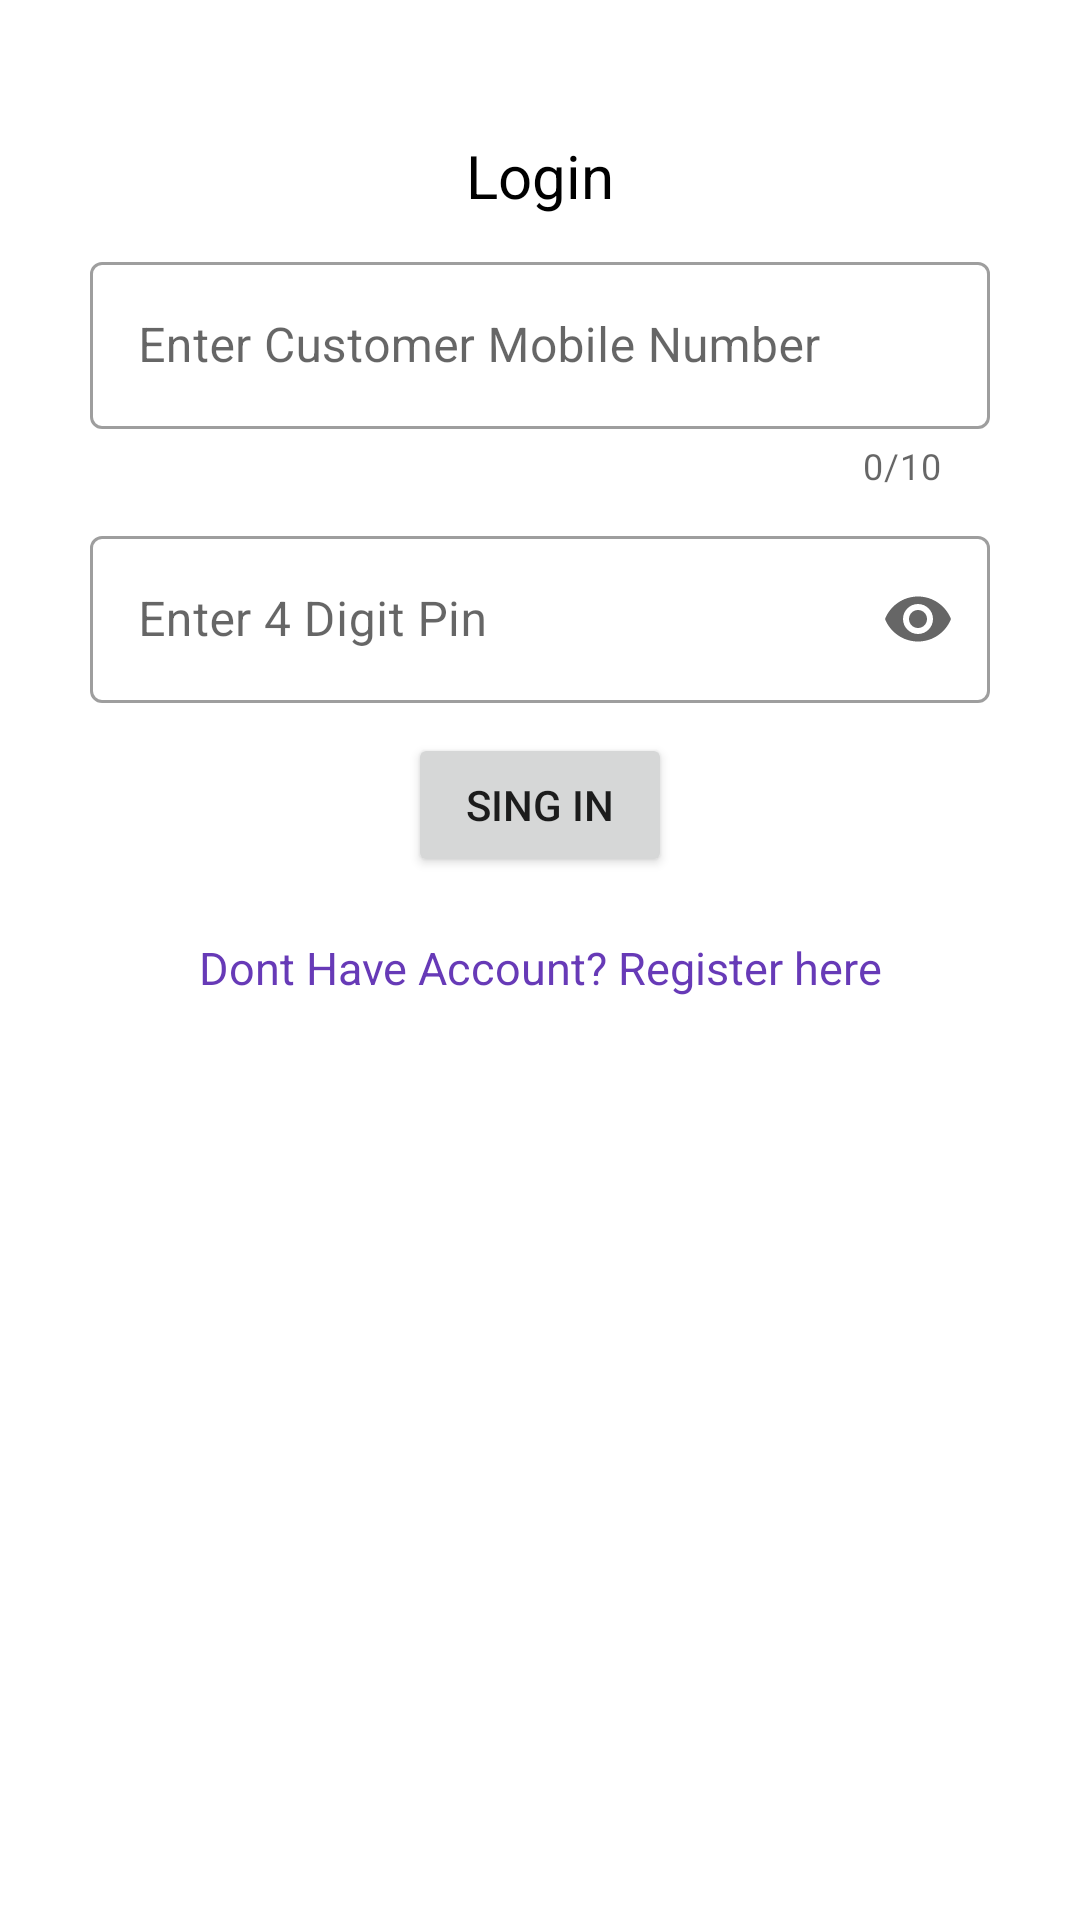

Reconstruct the res/layout file that produces this screen, plus the resources it refers to.
<!-- AndroidManifest.xml: application theme Theme.ApniDukan -->
<!-- res/layout/activity_login.xml -->
<?xml version="1.0" encoding="utf-8"?>
<RelativeLayout xmlns:android="http://schemas.android.com/apk/res/android"
    xmlns:app="http://schemas.android.com/apk/res-auto"
    xmlns:tools="http://schemas.android.com/tools"
    android:layout_width="match_parent"
    android:layout_height="match_parent"
    android:padding="15dp"
    tools:context=".Activity.LoginActivity">
    <LinearLayout
        android:layout_width="match_parent"
        android:layout_height="wrap_content"
        android:orientation="vertical"
        android:padding="15dp"
        android:layout_marginTop="15dp">
        <TextView
            android:layout_width="wrap_content"
            android:layout_height="wrap_content"
            android:text="Login"
            android:layout_gravity="center_horizontal"
            android:textSize="20dp"
            android:textColor="@color/black"/>
        <com.google.android.material.textfield.TextInputLayout
          android:id="@+id/user_mobile_login"
            app:startIconDrawable="@drawable/ic_baseline_person_24"
            app:counterEnabled="true"
            app:counterMaxLength="10"
            android:layout_marginTop="10dp"
            android:layout_width="match_parent"
            android:layout_height="wrap_content"
            android:hint="Enter Customer Mobile Number"
            style="@style/Widget.MaterialComponents.TextInputLayout.OutlinedBox">

        <com.google.android.material.textfield.TextInputEditText
            android:layout_width="match_parent"
            android:layout_height="wrap_content"
            android:inputType="number"
            android:maxLength="10"
            android:maxLines="1"
            />
        </com.google.android.material.textfield.TextInputLayout>
        <com.google.android.material.textfield.TextInputLayout
            android:id="@+id/user_pin_login"
            app:startIconDrawable="@drawable/ic_baseline_vpn_key_24"
            app:endIconMode="password_toggle"
            app:counterMaxLength="4"
            android:layout_marginTop="10dp"
            android:layout_width="match_parent"
            android:layout_height="wrap_content"
            android:hint="Enter 4 Digit Pin"
            style="@style/Widget.MaterialComponents.TextInputLayout.OutlinedBox">

            <com.google.android.material.textfield.TextInputEditText
                android:layout_width="match_parent"
                android:layout_height="wrap_content"
                android:inputType="textPassword"
                android:maxLength="4"
                android:maxLines="1"
                />
        </com.google.android.material.textfield.TextInputLayout>
        <Button
            android:layout_marginTop="10dp"
            android:id="@+id/user_login_button"
            android:layout_width="wrap_content"
            android:layout_height="wrap_content"
            android:text="Sing In"
            android:layout_gravity="center_horizontal"
            />
<TextView
    android:layout_marginTop="20dp"
    android:gravity="center_horizontal"
    android:textColor="#673AB7"
android:textSize="15dp"
    android:id="@+id/userregisterBtn"
    android:layout_width="match_parent"
    android:layout_height="wrap_content"
    android:text="Dont Have Account? Register here"/>

    </LinearLayout>

</RelativeLayout>
<!-- resources referenced by this layout -->
<resources>
  <color name="black">#FF000000</color>
  <style name="Theme.ApniDukan" parent="Theme.MaterialComponents.Light.NoActionBar">
          
          <item name="colorPrimary">@color/colorPrimary</item>
          <item name="colorPrimaryVariant">@color/colorPrimaryDark</item>
          <item name="colorOnPrimary">@color/white</item>
          
          <item name="colorSecondary">@color/teal_200</item>
          <item name="colorSecondaryVariant">@color/teal_700</item>
          <item name="colorOnSecondary">@color/black</item>
          
          <item name="android:statusBarColor" tools:targetApi="l">?attr/colorPrimaryVariant</item>
          
      </style>
  <color name="colorPrimary">#f05c2c</color>
  <color name="colorPrimaryDark">#F33A29</color>
  <color name="white">#FFFFFFFF</color>
  <color name="teal_200">#FF03DAC5</color>
  <color name="teal_700">#FF018786</color>
</resources>
